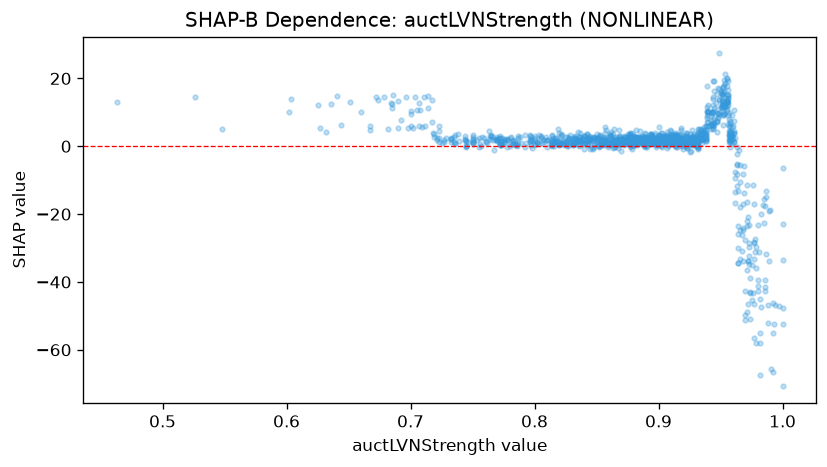

Source data for this figure (header and first rows):
feature_value, shap_value
0.813, 1.795
0.961, 3.969
0.906, 2.295
0.848, 0.2252
0.945, 6.893
0.842, 3.619
0.818, 0.5354
0.908, 2.413
0.667, 5.988
0.904, 3.154
0.625, 12.08
0.804, 0.7531
0.889, 1.597
0.836, 2.63
0.938, 1.992
0.862, 3.144
0.847, 2.548
0.948, 17.27
0.944, 12.16
0.901, 2.939
0.949, 27.36
0.957, 8.174
0.923, 1.652
0.856, 0.3534
0.915, 2.111
0.877, 3.997
0.907, 2.825
0.764, 2.876
0.971, -48.73
0.889, 3.92
0.774, 0.7509
0.861, 3.592
0.855, 2.82
0.825, 1.226
0.833, 2.889
0.875, 2.163
0.904, 2.848
0.886, 1.155
0.851, 2.243
0.778, 2.081
0.8, 2.953
0.81, 1.723
0.77, 2.85
0.974, -50.94
0.692, 7.761
0.887, 2.739
0.885, 2.08
0.761, 1.5
0.958, 1.912
0.988, -52.06
0.951, 15.53
0.744, 1.773
0.877, 2.517
0.894, 3.334
0.604, 14.06
0.849, 2.339
0.861, 3.031
0.75, 3.227
0.853, 3.219
0.905, 2.955
... 1,089 more rows
